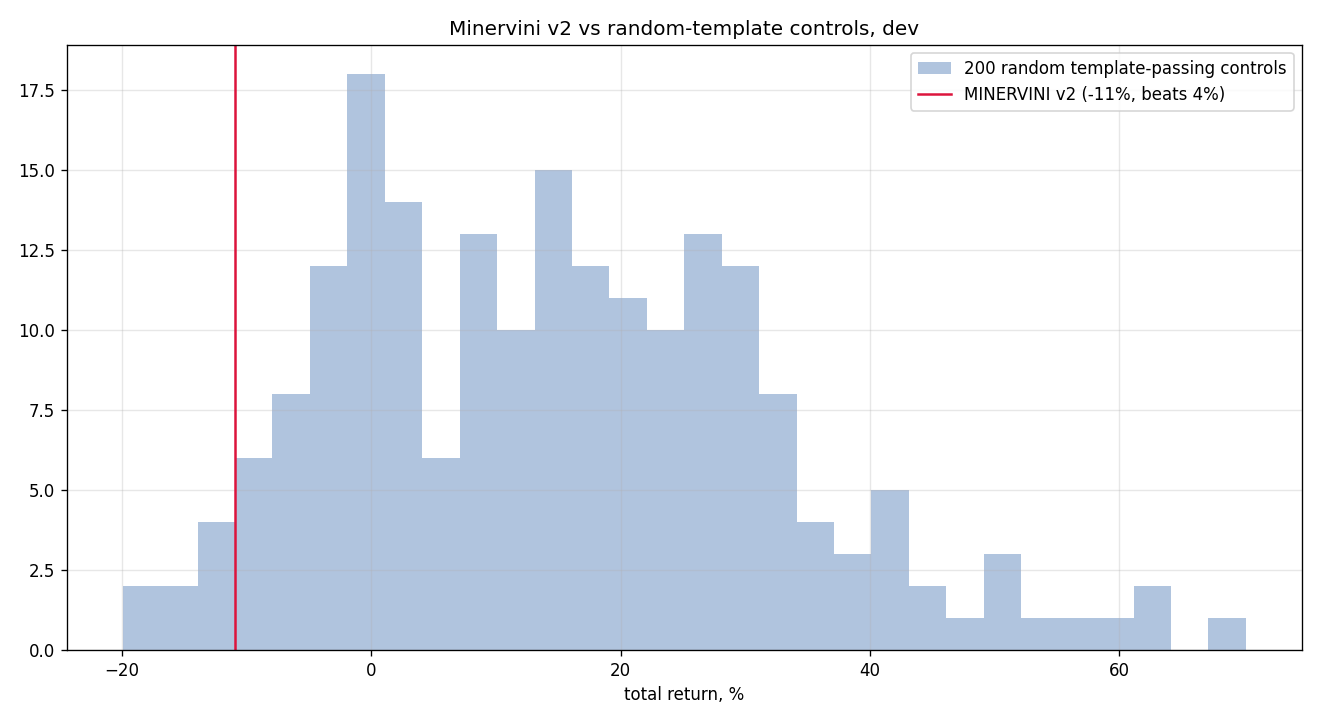

Data behind this chart, as committed beside it:
seed, total_return, n_trades
0, 0.291, 237
1, 0.0823, 239
2, 0.002426, 251
3, 0.002156, 259
4, 0.138, 241
5, -0.0857, 250
6, 0.2157, 236
7, 0.301, 233
8, 0.1683, 213
9, 0.2792, 209
10, 0.162, 246
11, -0.04738, 233
12, 0.4948, 240
13, 0.1343, 257
14, 0.1408, 237
15, 0.06568, 237
16, 0.1106, 250
17, 0.5231, 238
18, 0.3025, 242
19, 0.2868, 262
20, 0.2367, 240
21, 0.03919, 242
22, 0.2418, 242
23, -0.1979, 247
24, 0.08638, 239
25, 0.254, 259
26, -0.1335, 263
27, 0.2226, 247
28, 0.01446, 249
29, -0.005599, 253
30, -0.004223, 230
31, 0.1563, 248
32, -0.01977, 244
33, 0.3106, 238
34, 0.2105, 250
35, 0.4245, 238
36, 0.152, 232
37, 0.0889, 221
38, 0.03491, 230
39, 0.2987, 256
40, 0.1474, 255
41, 0.3221, 239
42, 0.1002, 242
43, 0.3561, 235
44, 0.1498, 240
45, 0.2275, 233
46, -0.1554, 240
47, 0.01179, 221
48, 0.1375, 218
49, 0.03228, 254
50, 0.327, 228
51, 0.3484, 235
52, 0.3248, 237
53, -0.006225, 248
54, 0.08154, 256
55, -0.1499, 255
56, 0.634, 244
57, 0.1121, 237
58, -0.06432, 250
59, 0.01077, 265
... 140 more rows
